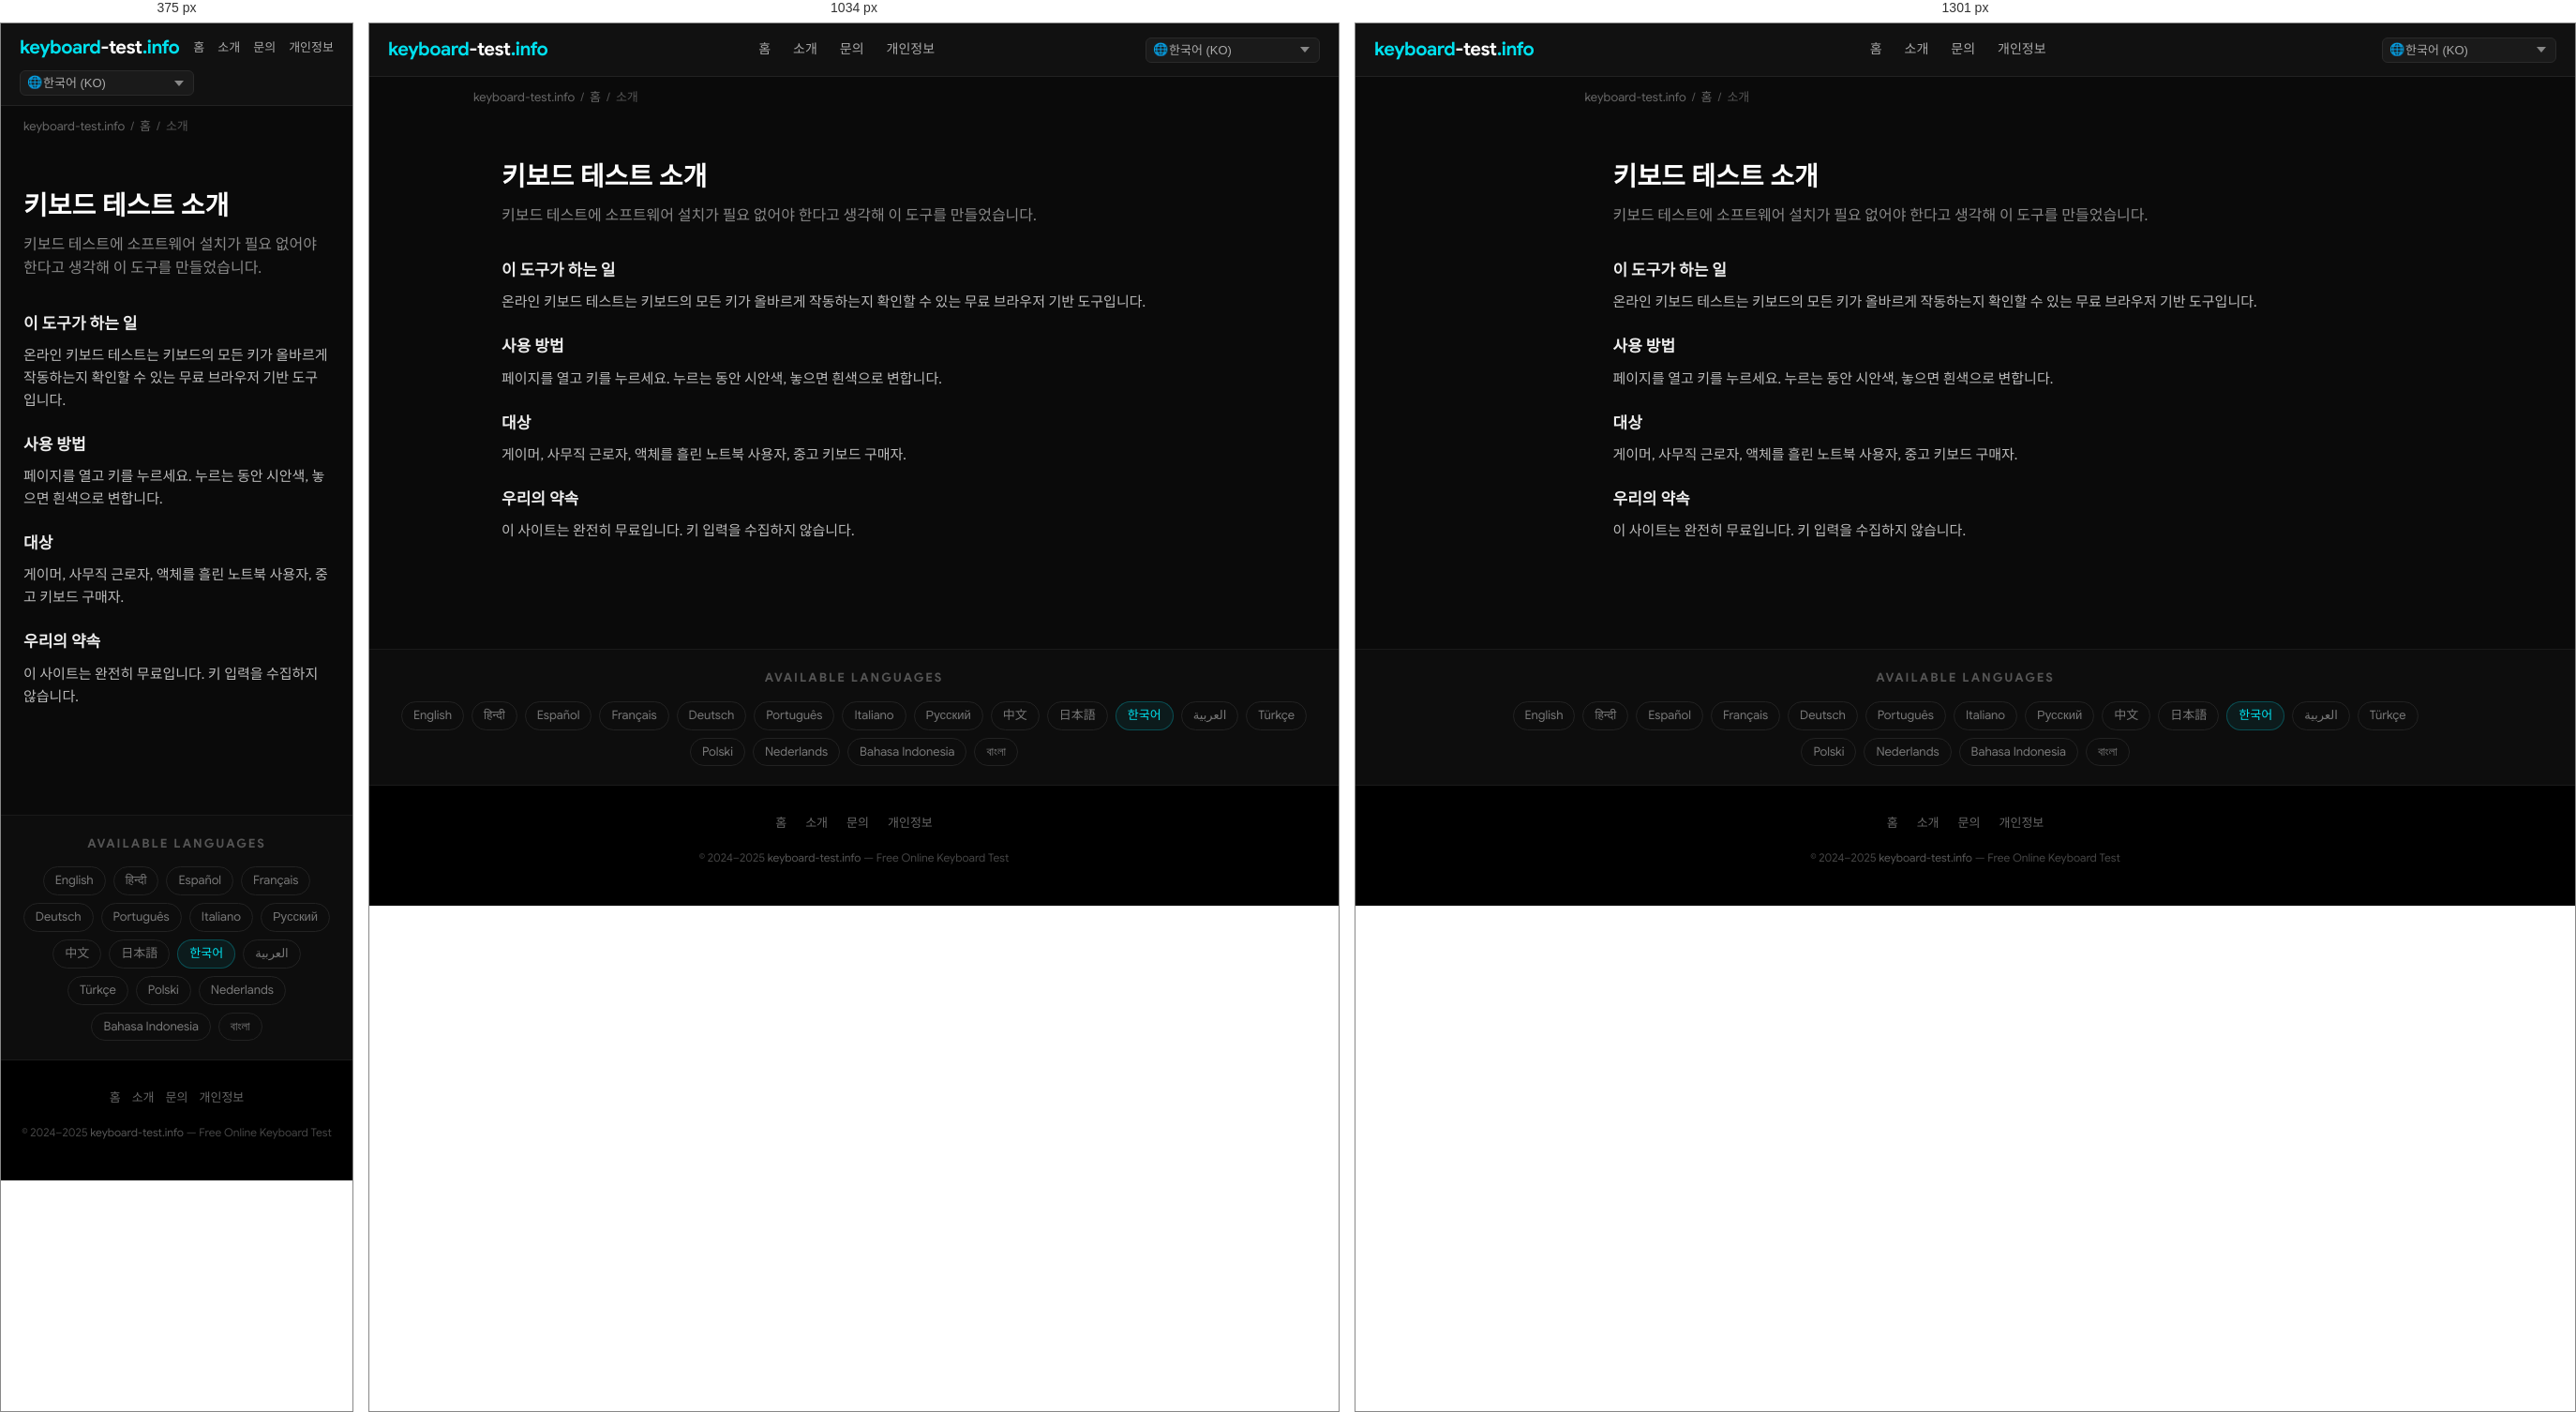
Rendered at 375 px, 1034 px and 1301 px, left to right.

<!-- file: index.html -->
<!DOCTYPE html>
<html lang="ko" dir="ltr">
<head>
  <meta charset="UTF-8">
  <meta name="viewport" content="width=device-width, initial-scale=1.0">
  <title>키보드 테스트 소개 — keyboard-test.info</title>
  <meta name="description" content="키보드 테스트에 소프트웨어 설치가 필요 없어야 한다고 생각해 이 도구를 만들었습니다.">
  <meta name="keywords" content="keyboard test, test keyboard, keyboard test online, online keyboard tester, keyboard checker, key test, keyboard testing tool, test my keyboard">
  <meta name="robots" content="index, follow, max-snippet:-1, max-image-preview:large">
  <meta name="author" content="keyboard-test.info">
  <link rel="canonical" href="https://keyboard-test.info/ko/about/">
  <link rel="alternate" hreflang="en" href="https://keyboard-test.info/en/">
    <link rel="alternate" hreflang="hi" href="https://keyboard-test.info/hi/">
    <link rel="alternate" hreflang="es" href="https://keyboard-test.info/es/">
    <link rel="alternate" hreflang="fr" href="https://keyboard-test.info/fr/">
    <link rel="alternate" hreflang="de" href="https://keyboard-test.info/de/">
    <link rel="alternate" hreflang="pt" href="https://keyboard-test.info/pt/">
    <link rel="alternate" hreflang="it" href="https://keyboard-test.info/it/">
    <link rel="alternate" hreflang="ru" href="https://keyboard-test.info/ru/">
    <link rel="alternate" hreflang="zh" href="https://keyboard-test.info/zh/">
    <link rel="alternate" hreflang="ja" href="https://keyboard-test.info/ja/">
    <link rel="alternate" hreflang="ko" href="https://keyboard-test.info/ko/">
    <link rel="alternate" hreflang="ar" href="https://keyboard-test.info/ar/">
    <link rel="alternate" hreflang="tr" href="https://keyboard-test.info/tr/">
    <link rel="alternate" hreflang="pl" href="https://keyboard-test.info/pl/">
    <link rel="alternate" hreflang="nl" href="https://keyboard-test.info/nl/">
    <link rel="alternate" hreflang="id" href="https://keyboard-test.info/id/">
    <link rel="alternate" hreflang="bn" href="https://keyboard-test.info/bn/">
    <link rel="alternate" hreflang="x-default" href="https://keyboard-test.info/en/">
  <!-- Open Graph -->
  <meta property="og:type" content="website">
  <meta property="og:title" content="키보드 테스트 소개 — keyboard-test.info">
  <meta property="og:description" content="키보드 테스트에 소프트웨어 설치가 필요 없어야 한다고 생각해 이 도구를 만들었습니다.">
  <meta property="og:url" content="https://keyboard-test.info/ko/about/">
  <meta property="og:site_name" content="keyboard-test.info">
  <meta property="og:locale" content="ko">
  <!-- Twitter Card -->
  <meta name="twitter:card" content="summary_large_image">
  <meta name="twitter:title" content="키보드 테스트 소개 — keyboard-test.info">
  <meta name="twitter:description" content="키보드 테스트에 소프트웨어 설치가 필요 없어야 한다고 생각해 이 도구를 만들었습니다.">
  <!-- Google Sans local font preload -->
  <link rel="preload" href="/fonts/google-sans-latin-400-normal.woff2" as="font" type="font/woff2" crossorigin>
  <link rel="preload" href="/fonts/google-sans-latin-700-normal.woff2" as="font" type="font/woff2" crossorigin>
  <!-- Favicon & Icons -->
  <link rel="icon" type="image/x-icon" href="/images/fav.ico">
  <link rel="shortcut icon" href="/images/fav.ico">
  <link rel="apple-touch-icon" href="/images/apple-touch-icon.png">
  <meta name="theme-color" content="#0a0a0a">
  <!-- Open Graph Image -->
  <meta property="og:image" content="https://keyboard-test.info/images/og-image.jpg">
  <meta property="og:image:width" content="1200">
  <meta property="og:image:height" content="630">
  <meta name="twitter:image" content="https://keyboard-test.info/images/og-image.jpg">
  <!-- Stylesheet -->
  <link rel="stylesheet" href="/css/style.css">
  <!-- Schema.org -->
  <script type="application/ld+json">
  {
    "@context": "https://schema.org",
    "@type": "WebApplication",
    "name": "Keyboard Test Online",
    "url": "https://keyboard-test.info",
    "description": "Free online keyboard testing tool. Press any key to check if it works correctly.",
    "applicationCategory": "UtilityApplication",
    "operatingSystem": "Any",
    "offers": { "@type": "Offer", "price": "0", "priceCurrency": "USD" },
    "author": { "@type": "Organization", "name": "keyboard-test.info", "url": "https://keyboard-test.info" },
    "inLanguage": "ko"
  }
  </script>
  <script type="application/ld+json">
  {"@context":"https://schema.org","@type":"AboutPage","name":"키보드 테스트 소개","url":"https://keyboard-test.info/ko/about/","description":"키보드 테스트에 소프트웨어 설치가 필요 없어야 한다고 생각해 이 도구를 만들었습니다."}
  </script>
</head>
<body>

<nav class="site-nav" role="navigation" aria-label="Main navigation">
  <div class="nav-inner">
    <a href="/ko/" class="logo">keyboard<span>-test</span>.info</a>
    <ul class="nav-links">
      <li><a href="/ko/">홈</a></li>
      <li><a href="/ko/about/">소개</a></li>
      <li><a href="/ko/contact/">문의</a></li>
      <li><a href="/ko/privacy/">개인정보</a></li>
    </ul>
    <div class="nav-lang">
      <span class="lang-globe">🌐</span>
      <select class="lang-select has-globe" aria-label="Select language" onchange="window.location.href=this.value">
        <option value="/en/">English (EN)</option><option value="/hi/">हिन्दी (HI)</option><option value="/es/">Español (ES)</option><option value="/fr/">Français (FR)</option><option value="/de/">Deutsch (DE)</option><option value="/pt/">Português (PT)</option><option value="/it/">Italiano (IT)</option><option value="/ru/">Русский (RU)</option><option value="/zh/">中文 (ZH)</option><option value="/ja/">日本語 (JA)</option><option value="/ko/" selected>한국어 (KO)</option><option value="/ar/">العربية (AR)</option><option value="/tr/">Türkçe (TR)</option><option value="/pl/">Polski (PL)</option><option value="/nl/">Nederlands (NL)</option><option value="/id/">Bahasa Indonesia (ID)</option><option value="/bn/">বাংলা (BN)</option>
      </select>
    </div>
  </div>
</nav>
<main>
  <div class="breadcrumb"><a href="/">keyboard-test.info</a><span>/</span><a href="/ko/">홈</a><span>/</span>소개</div>
  <div class="page-wrap">
    <h1>키보드 테스트 소개</h1>
    <p class="page-lead">키보드 테스트에 소프트웨어 설치가 필요 없어야 한다고 생각해 이 도구를 만들었습니다.</p>
    <h3>이 도구가 하는 일</h3><p>온라인 키보드 테스트는 키보드의 모든 키가 올바르게 작동하는지 확인할 수 있는 무료 브라우저 기반 도구입니다.</p>
<h3>사용 방법</h3><p>페이지를 열고 키를 누르세요. 누르는 동안 시안색, 놓으면 흰색으로 변합니다.</p>
<h3>대상</h3><p>게이머, 사무직 근로자, 액체를 흘린 노트북 사용자, 중고 키보드 구매자.</p>
<h3>우리의 약속</h3><p>이 사이트는 완전히 무료입니다. 키 입력을 수집하지 않습니다.</p>

  </div>
</main>

<section class="lang-switcher" aria-label="Language selector">
  <h3>Available Languages</h3>
  <div class="lang-grid"><a href="/en/">English</a><a href="/hi/">हिन्दी</a><a href="/es/">Español</a><a href="/fr/">Français</a><a href="/de/">Deutsch</a><a href="/pt/">Português</a><a href="/it/">Italiano</a><a href="/ru/">Русский</a><a href="/zh/">中文</a><a href="/ja/">日本語</a><a href="/ko/" class="active">한국어</a><a href="/ar/">العربية</a><a href="/tr/">Türkçe</a><a href="/pl/">Polski</a><a href="/nl/">Nederlands</a><a href="/id/">Bahasa Indonesia</a><a href="/bn/">বাংলা</a></div>
</section>

<footer class="site-footer" role="contentinfo">
  <div class="footer-links">
    <a href="/ko/">홈</a>
    <a href="/ko/about/">소개</a>
    <a href="/ko/contact/">문의</a>
    <a href="/ko/privacy/">개인정보</a>
  </div>
  <p class="footer-copy">&copy; 2024–2025 <a href="https://keyboard-test.info">keyboard-test.info</a> — Free Online Keyboard Test</p>
</footer>
</body>
</html>

/* @media block from style.css */
@media (max-width: 1300px) { .keyboard-wrap { overflow-x: scroll; } }

/* @media block from style.css */
@media (max-width: 768px) {
  .hero-top h1 { font-size: 20px; }
  .site-nav .nav-inner { flex-wrap: wrap; height: auto; padding: 10px 0; gap: 8px; }
  .nav-links  { gap: 14px; }
  .nav-links a { font-size: 13px; }
  .content-section { padding: 28px 16px; }
  .feature-grid { grid-template-columns: 1fr; }
  .footer-links { gap: 12px; }
}